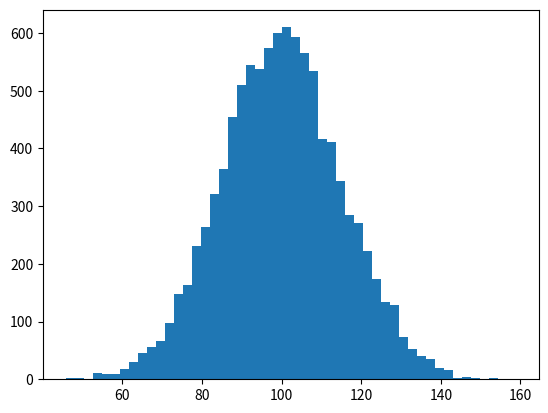

The script that saved this image: (Note: this script raises an exception after producing the figure.)
import numpy as np
import matplotlib.mlab as mlab
import matplotlib.pyplot as plt

mu, sigma = 100, 15
x = mu + sigma*np.random.randn(10000)

# the histogram of the data
n, bins, patches = plt.hist(x, 50, normed=1, facecolor='green', alpha=0.75)

# add a 'best fit' line
y = mlab.normpdf( bins, mu, sigma)
l = plt.plot(bins, y, 'r--', linewidth=1)

plt.xlabel('Smarts')
plt.ylabel('Probability')
plt.title(r'$\mathrm{Histogram\ of\ IQ:}\ \mu=100,\ \sigma=15$')
plt.axis([40, 160, 0, 0.03])
plt.grid(True)

plt.show()

